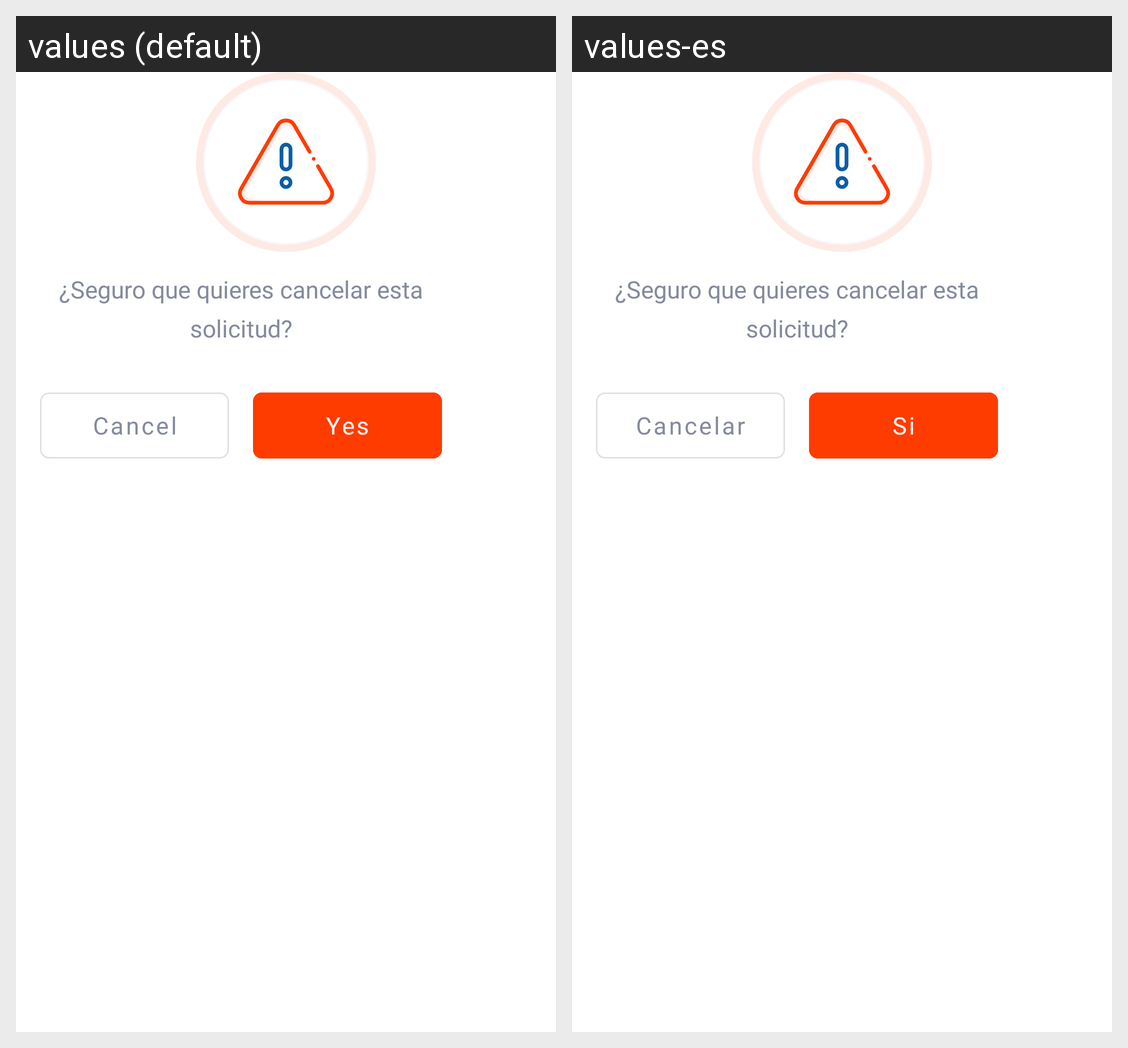

Here is an Android app screen in its default locale and in the app's own translations. Write out the translated-string differences for the strings that appear on this screen.
Android screen res/layout/request_completed_pop.xml rendered under 2 locales, left to right: values (default), values-es. Device: Nexus 5 (rendered at 1080×1920; each locale shown at half size, 540×960, under a caption strip naming it); theme Theme.MyApp.
Strings drawn on this screen, with the default value and each locale's value (text and hints the layout hard-codes, and strings that could not be matched under every locale, appear in the picture but are not listed):

cancel
  values: Cancel
  values-es: Cancelar

yes
  values: Yes
  values-es: Si
